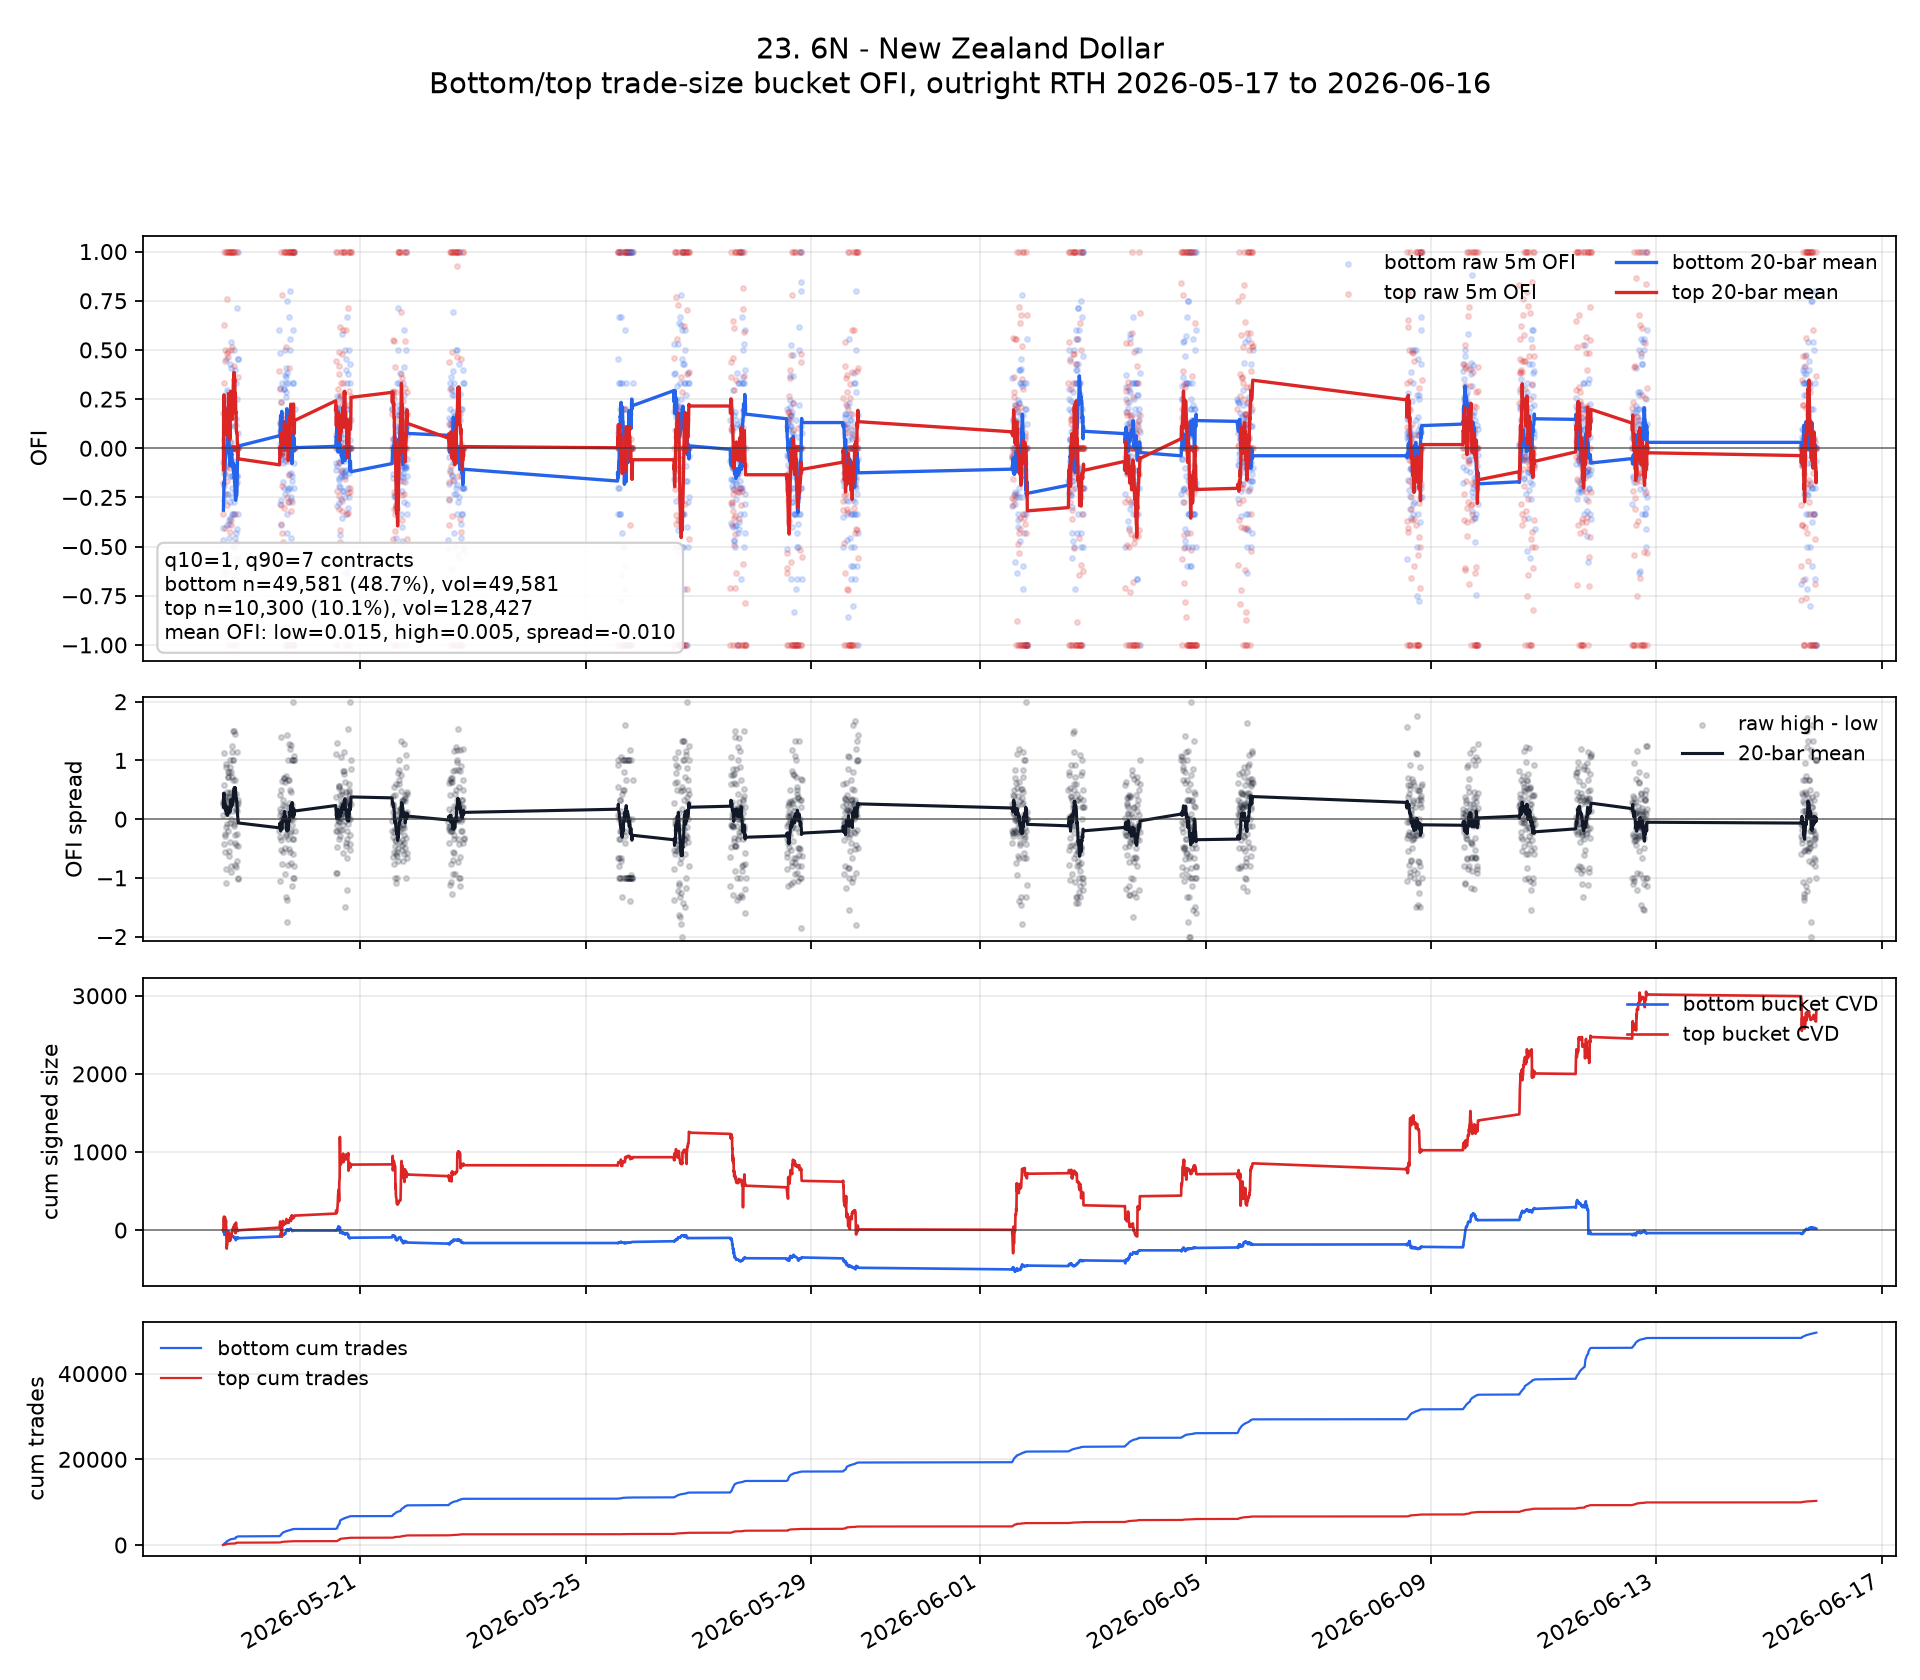

Values plotted in this chart, from the file beside it:
ts_event, ofi_low, ofi_high, signed_size_low, signed_size_high, tot_size_low, tot_size_high, n_trades_low, n_trades_high, ofi_spread, ofi_low_roll, ofi_high_roll, ofi_spread_roll, cvd_low, cvd_high, cum_n_low, cum_n_high, cum_vol_low, cum_vol_high
2026-05-18 13:35:00+00:00, -0.4667, -0.1765, -7.0, -3.0, 15.0, 17.0, 15, 2, 0.2902, , , , -7.0, -3.0, 15, 2, 15.0, 17.0
2026-05-18 13:40:00+00:00, -0.4074, -0.3333, -11.0, -7.0, 27.0, 21.0, 27, 3, 0.07407, , , , -18.0, -10.0, 42, 5, 42.0, 38.0
2026-05-18 13:45:00+00:00, -0.07042, 0.1814, -5.0, 43.0, 71.0, 237.0, 71, 19, 0.2519, -0.3148, -0.1095, 0.2054, -23.0, 33.0, 113, 24, 113.0, 275.0
2026-05-18 13:50:00+00:00, -0.125, 1.0, -4.0, 90.0, 32.0, 90.0, 32, 5, 1.125, -0.2674, 0.1679, 0.4353, -27.0, 123.0, 145, 29, 145.0, 365.0
2026-05-18 13:55:00+00:00, 0.0, 0.3333, 0.0, 22.0, 28.0, 66.0, 28, 9, 0.3333, -0.2139, 0.201, 0.4149, -27.0, 145.0, 173, 38, 173.0, 431.0
2026-05-18 14:00:00+00:00, 0.04, 0.6279, 1.0, 27.0, 25.0, 43.0, 25, 2, 0.5879, -0.1716, 0.2721, 0.4437, -26.0, 172.0, 198, 40, 198.0, 474.0
2026-05-18 14:05:00+00:00, -0.1915, -0.623, -9.0, -76.0, 47.0, 122.0, 47, 8, -0.4315, -0.1744, 0.1443, 0.3187, -35.0, 96.0, 245, 48, 245.0, 596.0
2026-05-18 14:10:00+00:00, -0.2653, 0.005848, -26.0, 2.0, 98.0, 342.0, 98, 31, 0.2712, -0.1858, 0.127, 0.3128, -61.0, 98.0, 343, 79, 343.0, 938.0
2026-05-18 14:15:00+00:00, 0.1282, -0.1321, 5.0, -14.0, 39.0, 106.0, 39, 6, -0.2603, -0.1509, 0.09819, 0.2491, -56.0, 84.0, 382, 85, 382.0, 1044
2026-05-18 14:20:00+00:00, 0.125, 0.5, 4.0, 66.0, 32.0, 132.0, 32, 13, 0.375, -0.1233, 0.1384, 0.2617, -52.0, 150.0, 414, 98, 414.0, 1176
2026-05-18 14:25:00+00:00, 0.2432, 0.4444, 9.0, 16.0, 37.0, 36.0, 37, 4, 0.2012, -0.08999, 0.1662, 0.2562, -43.0, 166.0, 451, 102, 451.0, 1212
2026-05-18 14:30:00+00:00, 0.1579, -0.408, 3.0, -51.0, 19.0, 125.0, 19, 8, -0.5659, -0.06933, 0.1183, 0.1877, -40.0, 115.0, 470, 110, 470.0, 1337
2026-05-18 14:35:00+00:00, 0.05, -0.2329, 2.0, -34.0, 40.0, 146.0, 40, 14, -0.2829, -0.06015, 0.09133, 0.1515, -38.0, 81.0, 510, 124, 510.0, 1483
2026-05-18 14:40:00+00:00, 0.05882, 1.0, 2.0, 10.0, 34.0, 10.0, 34, 1, 0.9412, -0.05165, 0.1562, 0.2079, -36.0, 91.0, 544, 125, 544.0, 1493
2026-05-18 14:45:00+00:00, 0.1333, 0.0, 4.0, 0.0, 30.0, 76.0, 30, 7, -0.1333, -0.03932, 0.1458, 0.1851, -32.0, 91.0, 574, 132, 574.0, 1569
2026-05-18 14:50:00+00:00, 0.1111, 1.0, 3.0, 29.0, 27.0, 29.0, 27, 3, 0.8889, -0.02992, 0.1992, 0.2291, -29.0, 120.0, 601, 135, 601.0, 1598
2026-05-18 14:55:00+00:00, 0.4545, -0.6377, 10.0, -88.0, 22.0, 138.0, 22, 13, -1.092, -0.00142, 0.15, 0.1514, -19.0, 32.0, 623, 148, 623.0, 1736
2026-05-18 15:00:00+00:00, 0.102, -0.75, 5.0, -102.0, 49.0, 136.0, 49, 12, -0.852, 0.004328, 0.09998, 0.09565, -14.0, -70.0, 672, 160, 672.0, 1872
2026-05-18 15:05:00+00:00, -0.0828, -0.1667, -13.0, -138.0, 157.0, 828.0, 157, 71, -0.08386, -0.0002578, 0.08594, 0.0862, -27.0, -208.0, 829, 231, 829.0, 2700
2026-05-18 15:10:00+00:00, -0.3889, -0.2885, -14.0, -30.0, 36.0, 104.0, 36, 8, 0.1004, -0.01969, 0.06722, 0.08691, -41.0, -238.0, 865, 239, 865.0, 2804
2026-05-18 15:15:00+00:00, 0.2973, 0.7576, 11.0, 50.0, 37.0, 66.0, 37, 7, 0.4603, 0.01851, 0.1139, 0.09542, -30.0, -188.0, 902, 246, 902.0, 2870
2026-05-18 15:20:00+00:00, -0.2308, -0.09677, -3.0, -3.0, 13.0, 31.0, 13, 4, 0.134, 0.02734, 0.1258, 0.09841, -33.0, -191.0, 915, 250, 915.0, 2901
2026-05-18 15:25:00+00:00, 0.2105, 0.4828, 8.0, 28.0, 38.0, 58.0, 38, 5, 0.2722, 0.04139, 0.1408, 0.09943, -25.0, -163.0, 953, 255, 953.0, 2959
2026-05-18 15:30:00+00:00, 0.07692, 0.4615, 1.0, 12.0, 13.0, 26.0, 13, 3, 0.3846, 0.05148, 0.1139, 0.06241, -24.0, -151.0, 966, 258, 966.0, 2985
2026-05-18 15:35:00+00:00, 0.2857, 1.0, 4.0, 17.0, 14.0, 17.0, 14, 2, 0.7143, 0.06577, 0.1472, 0.08146, -20.0, -134.0, 980, 260, 980.0, 3002
2026-05-18 15:40:00+00:00, -0.2308, 0.4925, -6.0, 33.0, 26.0, 67.0, 26, 7, 0.7233, 0.05223, 0.1405, 0.08823, -26.0, -101.0, 1006, 267, 1006, 3069
2026-05-18 15:45:00+00:00, 0.2, 0.0, 1.0, 0.0, 5.0, 0.0, 5, 0, -0.2, 0.07181, 0.1716, 0.0998, -25.0, -101.0, 1011, 267, 1011, 3069
2026-05-18 15:50:00+00:00, 0.2, 1.0, 3.0, 9.0, 15.0, 9.0, 15, 1, 0.8, 0.09507, 0.2213, 0.1262, -22.0, -92.0, 1026, 268, 1026, 3078
2026-05-18 15:55:00+00:00, 0.2, 1.0, 3.0, 64.0, 15.0, 64.0, 15, 4, 0.8, 0.09866, 0.2779, 0.1793, -19.0, -28.0, 1041, 272, 1041, 3142
2026-05-18 16:00:00+00:00, -0.4545, -1.0, -15.0, -36.0, 33.0, 36.0, 33, 3, -0.5455, 0.06968, 0.2029, 0.1332, -34.0, -64.0, 1074, 275, 1074, 3178
2026-05-18 16:05:00+00:00, -0.3846, 0.0, -10.0, 0.0, 26.0, 0.0, 26, 0, 0.3846, 0.03829, 0.1807, 0.1424, -44.0, -64.0, 1100, 275, 1100, 3178
2026-05-18 16:10:00+00:00, -0.5484, -0.1011, -17.0, -9.0, 31.0, 89.0, 31, 5, 0.4473, 0.002977, 0.196, 0.1931, -61.0, -73.0, 1131, 280, 1131, 3267
2026-05-18 16:15:00+00:00, -0.3659, -1.0, -15.0, -45.0, 41.0, 45.0, 41, 5, -0.6341, -0.01782, 0.1577, 0.1755, -76.0, -118.0, 1172, 285, 1172, 3312
2026-05-18 16:20:00+00:00, -0.2727, 0.0, -6.0, 0.0, 22.0, 0.0, 22, 0, 0.2727, -0.03439, 0.1077, 0.1421, -82.0, -118.0, 1194, 285, 1194, 3312
2026-05-18 16:25:00+00:00, -0.1429, 0.1791, -5.0, 24.0, 35.0, 134.0, 35, 12, 0.322, -0.0482, 0.1166, 0.1648, -87.0, -94.0, 1229, 297, 1229, 3446
2026-05-18 16:30:00+00:00, -0.3529, -0.4259, -12.0, -46.0, 34.0, 108.0, 34, 7, -0.07298, -0.07141, 0.04534, 0.1167, -99.0, -140.0, 1263, 304, 1263, 3554
2026-05-18 16:35:00+00:00, 0.1111, 1.0, 1.0, 10.0, 9.0, 10.0, 9, 1, 0.8889, -0.08858, 0.1272, 0.2158, -98.0, -130.0, 1272, 305, 1272, 3564
2026-05-18 16:40:00+00:00, 0.4286, 0.03226, 6.0, 1.0, 14.0, 31.0, 14, 4, -0.3963, -0.07225, 0.1663, 0.2386, -92.0, -129.0, 1286, 309, 1286, 3595
2026-05-18 16:45:00+00:00, 0.0, 1.0, 0.0, 10.0, 4.0, 10.0, 4, 1, 1.0, -0.06811, 0.2247, 0.2928, -92.0, -119.0, 1290, 310, 1290, 3605
2026-05-18 16:50:00+00:00, 0.2, 1.0, 3.0, 15.0, 15.0, 15.0, 15, 1, 0.8, -0.03867, 0.2891, 0.3278, -89.0, -104.0, 1305, 311, 1305, 3620
2026-05-18 16:55:00+00:00, 0.5385, -0.3636, 7.0, -8.0, 13.0, 22.0, 13, 3, -0.9021, -0.02661, 0.233, 0.2596, -82.0, -112.0, 1318, 314, 1318, 3642
2026-05-18 17:00:00+00:00, 0.03226, 0.5, 1.0, 60.0, 31.0, 120.0, 31, 8, 0.4677, -0.01346, 0.2629, 0.2763, -81.0, -52.0, 1349, 322, 1349, 3762
2026-05-18 17:05:00+00:00, 0.4074, -0.3913, 11.0, -18.0, 27.0, 46.0, 27, 4, -0.7987, -0.003612, 0.2192, 0.2228, -70.0, -70.0, 1376, 326, 1376, 3808
2026-05-18 17:10:00+00:00, 0.0, 0.0, 0.0, 0.0, 10.0, 0.0, 10, 0, 0.0, -0.007459, 0.1961, 0.2036, -70.0, -70.0, 1386, 326, 1386, 3808
2026-05-18 17:15:00+00:00, -0.25, 1.0, -2.0, 33.0, 8.0, 33.0, 8, 2, 1.25, -0.03424, 0.1961, 0.2303, -72.0, -37.0, 1394, 328, 1394, 3841
2026-05-18 17:20:00+00:00, -0.1429, 1.0, -1.0, 14.0, 7.0, 14.0, 7, 2, 1.143, -0.02985, 0.2215, 0.2513, -73.0, -23.0, 1401, 330, 1401, 3855
2026-05-18 17:25:00+00:00, -0.3333, 0.0, -1.0, 0.0, 3.0, 0.0, 3, 0, 0.3333, -0.05652, 0.2215, 0.278, -74.0, -23.0, 1404, 330, 1404, 3855
2026-05-18 17:30:00+00:00, -0.1429, 0.0, -1.0, 0.0, 7.0, 0.0, 7, 0, 0.1429, -0.07366, 0.1715, 0.2451, -75.0, -23.0, 1411, 330, 1411, 3855
2026-05-18 17:35:00+00:00, -0.2, 0.5135, -1.0, 19.0, 5.0, 37.0, 5, 4, 0.7135, -0.09366, 0.1471, 0.2408, -76.0, -4.0, 1416, 334, 1416, 3892
2026-05-18 17:40:00+00:00, 0.0, 1.0, 0.0, 22.0, 6.0, 22.0, 6, 2, 1.0, -0.07093, 0.2471, 0.3181, -76.0, 18.0, 1422, 336, 1422, 3914
2026-05-18 17:45:00+00:00, -0.6667, 0.0, -4.0, 0.0, 6.0, 0.0, 6, 0, 0.6667, -0.08503, 0.2471, 0.3322, -80.0, 18.0, 1428, 336, 1428, 3914
2026-05-18 17:50:00+00:00, -0.3333, 0.0, -1.0, 0.0, 3.0, 0.0, 3, 0, 0.3333, -0.07428, 0.2522, 0.3265, -81.0, 18.0, 1431, 336, 1431, 3914
2026-05-18 17:55:00+00:00, -1.0, 0.0, -1.0, 0.0, 1.0, 0.0, 1, 0, 1.0, -0.106, 0.3022, 0.4082, -82.0, 18.0, 1432, 336, 1432, 3914
2026-05-18 18:00:00+00:00, -0.5, 1.0, -4.0, 17.0, 8.0, 17.0, 8, 2, 1.5, -0.1174, 0.3522, 0.4696, -86.0, 35.0, 1440, 338, 1440, 3931
2026-05-18 18:05:00+00:00, -0.2727, 0.0, -3.0, 0.0, 11.0, 0.0, 11, 0, 0.2727, -0.1238, 0.3432, 0.4671, -89.0, 35.0, 1451, 338, 1451, 3931
2026-05-18 18:10:00+00:00, 0.5, 0.4194, 2.0, 13.0, 4.0, 31.0, 4, 2, -0.08065, -0.0812, 0.3855, 0.4667, -87.0, 48.0, 1455, 340, 1455, 3962
2026-05-18 18:15:00+00:00, -0.5, 1.0, -2.0, 7.0, 4.0, 7.0, 4, 1, 1.5, -0.1118, 0.3855, 0.4973, -89.0, 55.0, 1459, 341, 1459, 3969
2026-05-18 18:20:00+00:00, -0.3333, 0.0, -3.0, 0.0, 9.0, 0.0, 9, 0, 0.3333, -0.1498, 0.3839, 0.5337, -92.0, 55.0, 1468, 341, 1468, 3969
2026-05-18 18:25:00+00:00, 0.1111, 0.0, 1.0, 0.0, 9.0, 0.0, 9, 0, -0.1111, -0.1443, 0.3339, 0.4782, -91.0, 55.0, 1477, 341, 1477, 3969
2026-05-18 18:30:00+00:00, -0.4545, 1.0, -10.0, 19.0, 22.0, 19.0, 22, 2, 1.455, -0.177, 0.3339, 0.5109, -101.0, 74.0, 1499, 343, 1499, 3988
... 1,586 more rows
